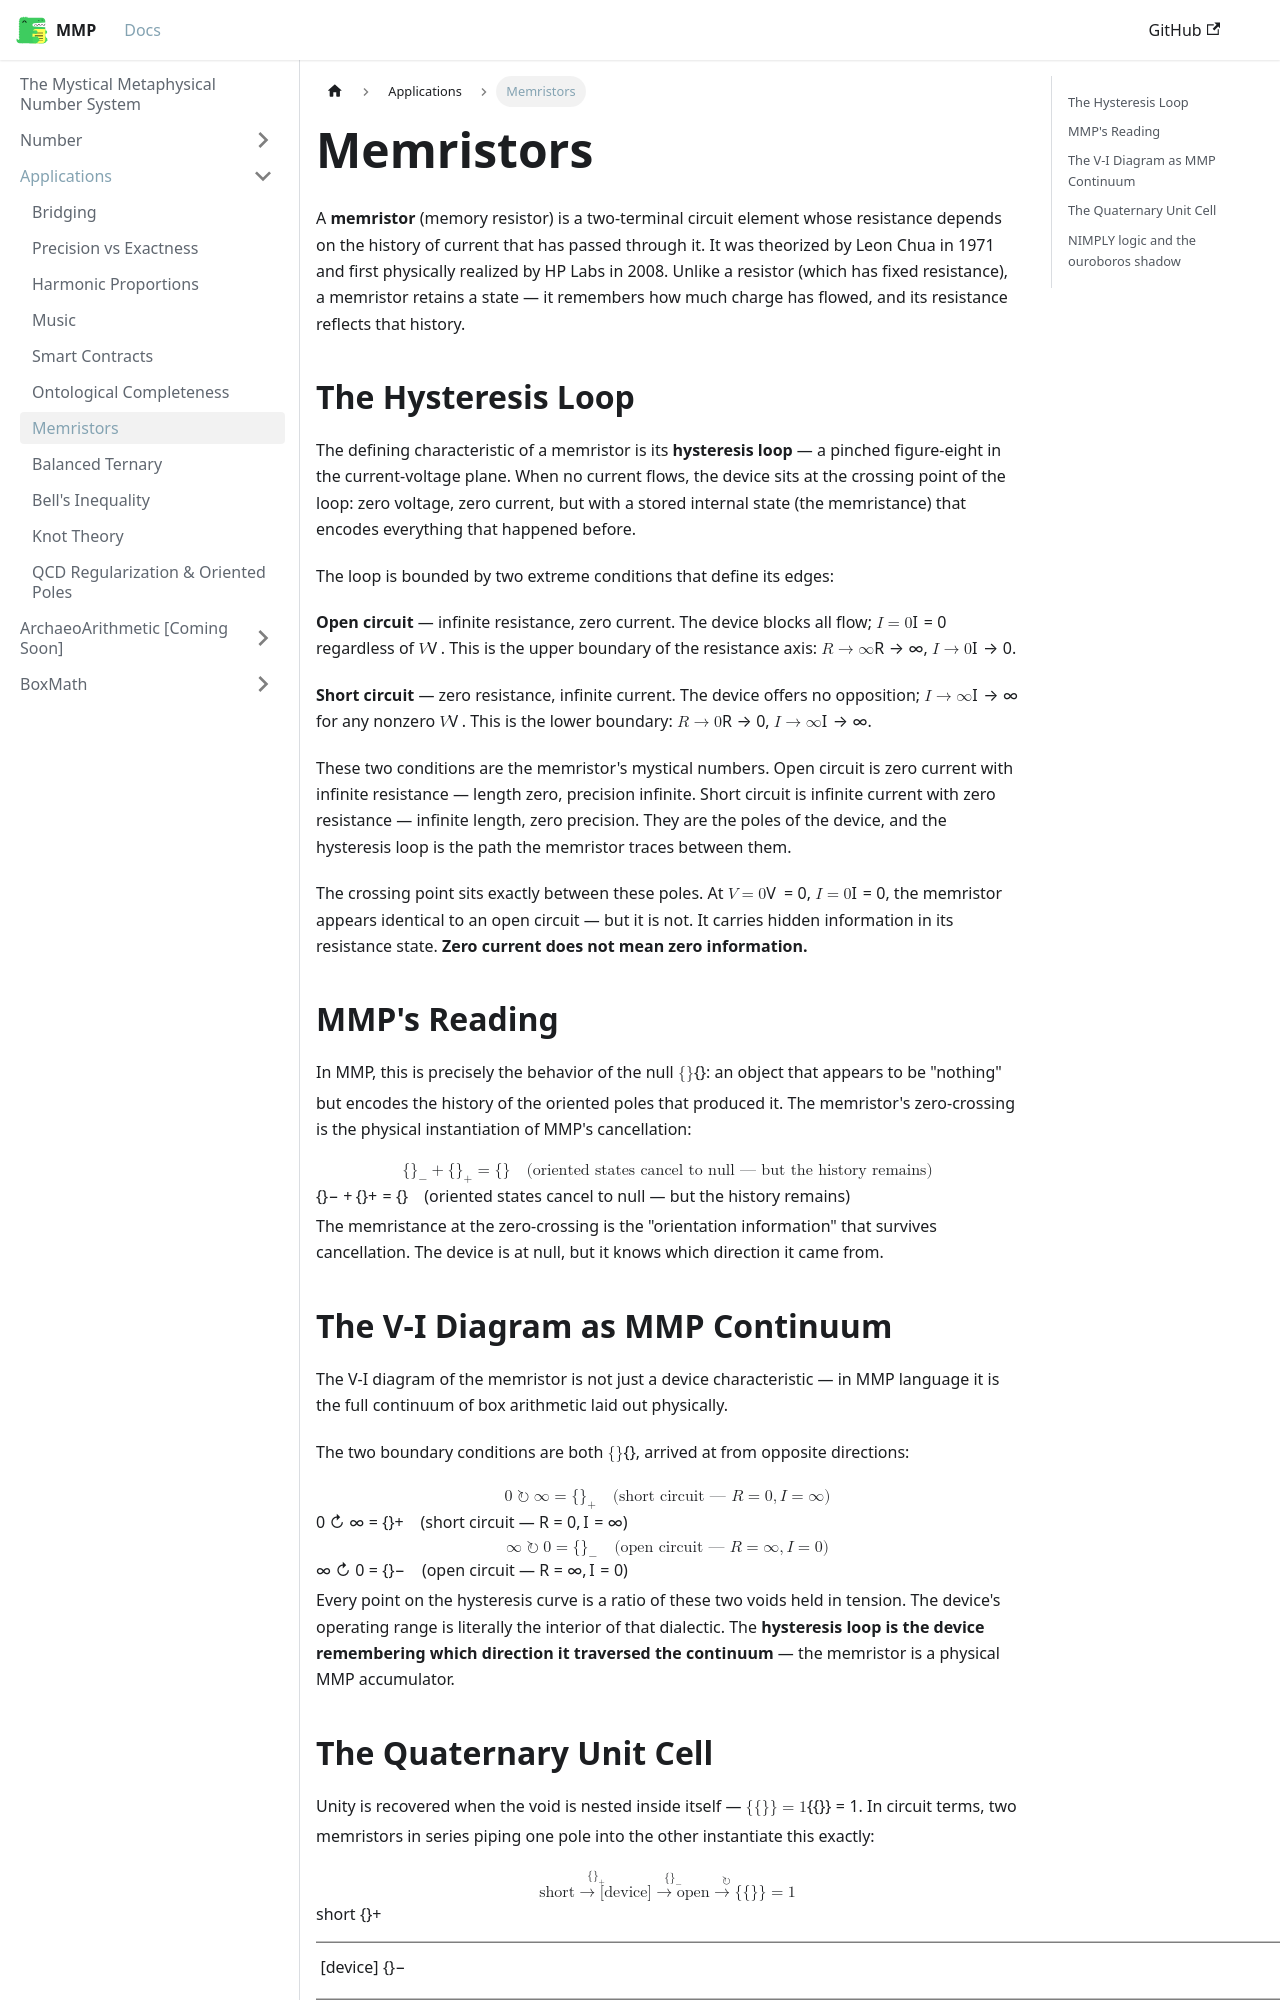

repository: mystical-metaphysical-number-system/mmp · page: docs/Applications/Memristors.html · generator: docusaurus

---
sidebar_position: 7
---

# Memristors

A **memristor** (memory resistor) is a two-terminal circuit element whose resistance depends on the history of current that has passed through it. It was theorized by Leon Chua in 1971 and first physically realized by HP Labs in 2008. Unlike a resistor (which has fixed resistance), a memristor retains a state — it remembers how much charge has flowed, and its resistance reflects that history.

## The Hysteresis Loop

The defining characteristic of a memristor is its **hysteresis loop** — a pinched figure-eight in the current-voltage plane. When no current flows, the device sits at the crossing point of the loop: zero voltage, zero current, but with a stored internal state (the memristance) that encodes everything that happened before.

The loop is bounded by two extreme conditions that define its edges:

**Open circuit** — infinite resistance, zero current. The device blocks all flow; $I = 0$ regardless of $V$. This is the upper boundary of the resistance axis: $R \to \infty$, $I \to 0$.

**Short circuit** — zero resistance, infinite current. The device offers no opposition; $I \to \infty$ for any nonzero $V$. This is the lower boundary: $R \to 0$, $I \to \infty$.

These two conditions are the memristor's mystical numbers. Open circuit is zero current with infinite resistance — length zero, precision infinite. Short circuit is infinite current with zero resistance — infinite length, zero precision. They are the poles of the device, and the hysteresis loop is the path the memristor traces between them.

The crossing point sits exactly between these poles. At $V = 0$, $I = 0$, the memristor appears identical to an open circuit — but it is not. It carries hidden information in its resistance state. **Zero current does not mean zero information.**

## MMP's Reading

In MMP, this is precisely the behavior of the null $\{\}$: an object that appears to be "nothing" but encodes the history of the oriented poles that produced it. The memristor's zero-crossing is the physical instantiation of MMP's cancellation:

$$
\{\}_- + \{\}_+ = \{\} \quad \text{(oriented states cancel to null — but the history remains)}
$$

The memristance at the zero-crossing is the "orientation information" that survives cancellation. The device is at null, but it knows which direction it came from.

## The V-I Diagram as MMP Continuum

The V-I diagram of the memristor is not just a device characteristic — in MMP language it is the full continuum of box arithmetic laid out physically.

The two boundary conditions are both $\{\}$, arrived at from opposite directions:

$$
0 \circlearrowright \infty = \{\}_+ \quad \text{(short circuit — } R=0, I=\infty \text{)}
$$
$$
\infty \circlearrowright 0 = \{\}_- \quad \text{(open circuit — } R=\infty, I=0 \text{)}
$$

Every point on the hysteresis curve is a ratio of these two voids held in tension. The device's operating range is literally the interior of that dialectic. The **hysteresis loop is the device remembering which direction it traversed the continuum** — the memristor is a physical MMP accumulator.
